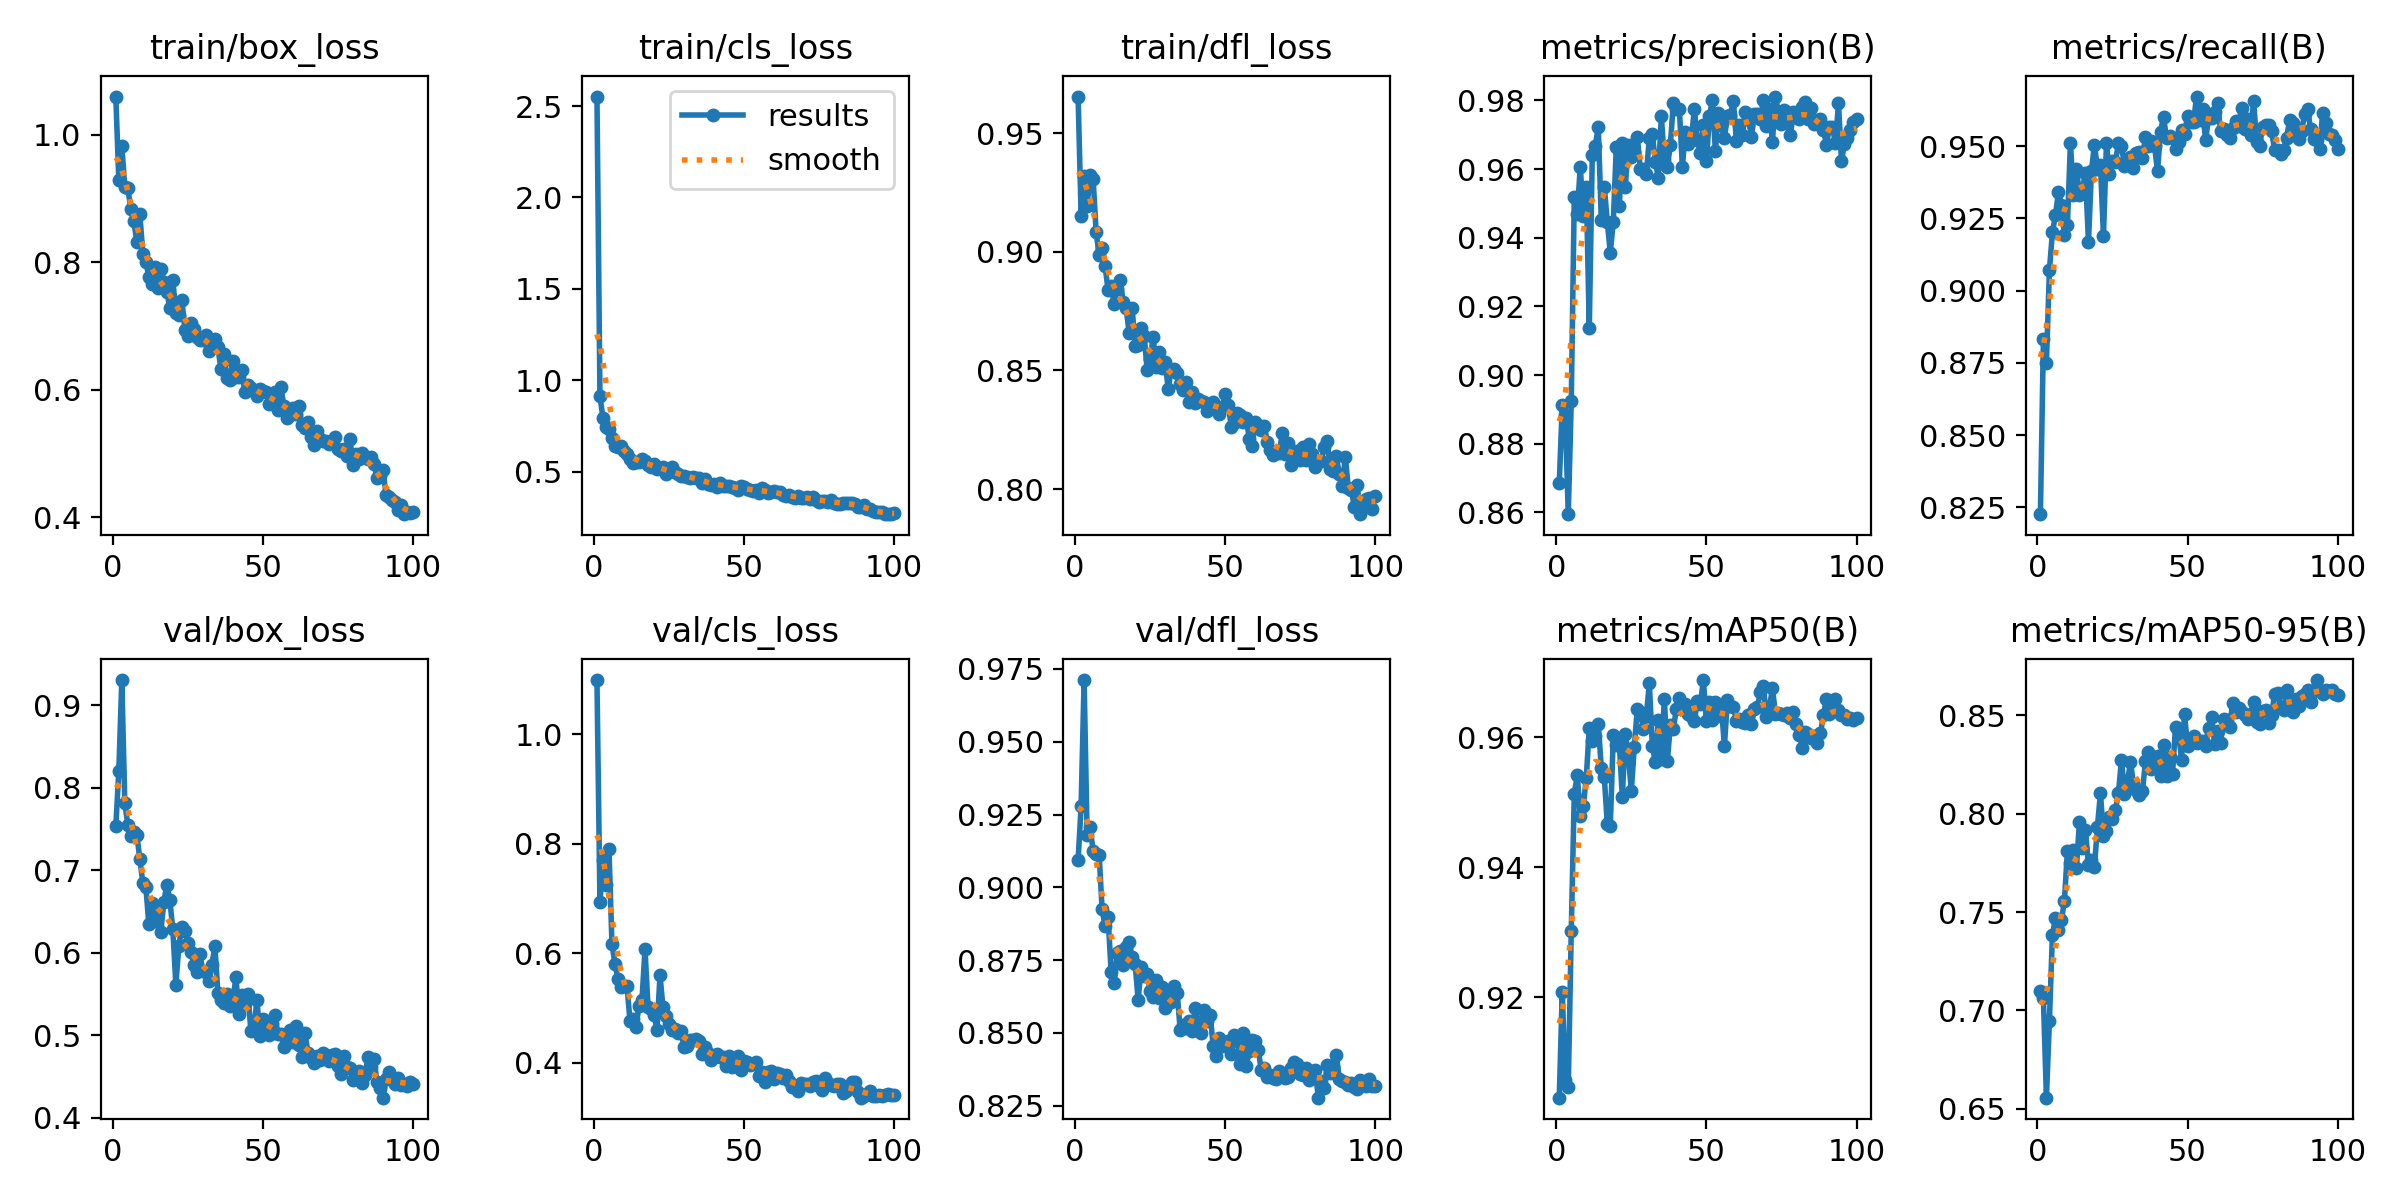

The data file committed next to this chart (first rows):
epoch, time, train/box_loss, train/cls_loss, train/dfl_loss, metrics/precision(B), metrics/recall(B), metrics/mAP50(B), metrics/mAP50-95(B), val/box_loss, val/cls_loss, val/dfl_loss, lr/pg0, lr/pg1, lr/pg2
1, 10.65, 1.06, 2.552, 0.9655, 0.8684, 0.8226, 0.9046, 0.7097, 0.7528, 1.099, 0.9092, 0.0003623, 0.0003623, 0.0003623
2, 20.02, 0.9286, 0.9151, 0.9152, 0.8912, 0.8833, 0.9209, 0.7062, 0.8198, 0.6931, 0.9279, 0.0007254, 0.0007254, 0.0007254
3, 29.3, 0.9826, 0.7925, 0.9321, 0.8884, 0.8749, 0.9073, 0.6556, 0.9303, 0.771, 0.9712, 0.001081, 0.001081, 0.001081
4, 38.57, 0.917, 0.7461, 0.9195, 0.8595, 0.907, 0.9062, 0.6946, 0.7808, 0.725, 0.9179, 0.001078, 0.001078, 0.001078
5, 47.91, 0.9158, 0.7321, 0.9323, 0.8924, 0.9201, 0.9303, 0.7383, 0.755, 0.7906, 0.9206, 0.001067, 0.001067, 0.001067
6, 57.44, 0.8834, 0.6832, 0.9308, 0.9518, 0.926, 0.9513, 0.7469, 0.7407, 0.6165, 0.9126, 0.001056, 0.001056, 0.001056
7, 66.79, 0.8637, 0.6398, 0.9084, 0.947, 0.9341, 0.9542, 0.741, 0.7455, 0.5807, 0.9113, 0.001045, 0.001045, 0.001045
8, 76.05, 0.8321, 0.6324, 0.8986, 0.9607, 0.9297, 0.9479, 0.7461, 0.7427, 0.5523, 0.9112, 0.001034, 0.001034, 0.001034
9, 85.31, 0.8751, 0.6402, 0.9015, 0.9463, 0.9192, 0.9494, 0.7556, 0.7136, 0.5387, 0.8924, 0.001023, 0.001023, 0.001023
10, 94.65, 0.8132, 0.6137, 0.8939, 0.9548, 0.9228, 0.9537, 0.7813, 0.6845, 0.5399, 0.8866, 0.001012, 0.001012, 0.001012
11, 104.1, 0.8005, 0.5985, 0.8838, 0.9136, 0.9511, 0.9615, 0.7751, 0.68, 0.5401, 0.8898, 0.001001, 0.001001, 0.001001
12, 113.4, 0.7771, 0.5706, 0.8856, 0.9641, 0.9329, 0.9595, 0.7816, 0.6348, 0.4762, 0.8708, 0.00099, 0.00099, 0.00099
13, 122.8, 0.7657, 0.5471, 0.878, 0.9668, 0.9422, 0.9602, 0.7723, 0.6601, 0.4789, 0.8671, 0.000979, 0.000979, 0.000979
14, 132.1, 0.7921, 0.5554, 0.8842, 0.9722, 0.9332, 0.9621, 0.7959, 0.6378, 0.4656, 0.8775, 0.000968, 0.000968, 0.000968
15, 141.5, 0.7589, 0.5544, 0.8882, 0.9452, 0.935, 0.9553, 0.7826, 0.6557, 0.5034, 0.8781, 0.000957, 0.000957, 0.000957
16, 150.9, 0.7884, 0.5705, 0.879, 0.9549, 0.9408, 0.9538, 0.7917, 0.6254, 0.5148, 0.8735, 0.000946, 0.000946, 0.000946
17, 160.2, 0.7694, 0.5572, 0.8762, 0.9446, 0.9169, 0.9467, 0.7739, 0.6615, 0.6071, 0.8797, 0.000935, 0.000935, 0.000935
18, 169.6, 0.7536, 0.5354, 0.8658, 0.9357, 0.9415, 0.9464, 0.7763, 0.6824, 0.5022, 0.8811, 0.000924, 0.000924, 0.000924
19, 178.9, 0.7278, 0.5248, 0.8763, 0.9447, 0.9504, 0.9603, 0.7731, 0.6633, 0.4985, 0.876, 0.000913, 0.000913, 0.000913
20, 188.2, 0.7716, 0.5413, 0.8602, 0.9664, 0.9422, 0.9589, 0.7935, 0.6281, 0.4868, 0.8736, 0.000902, 0.000902, 0.000902
21, 197.6, 0.7194, 0.514, 0.8605, 0.9492, 0.9435, 0.9591, 0.8105, 0.5609, 0.4599, 0.8614, 0.000891, 0.000891, 0.000891
22, 207.1, 0.7168, 0.5226, 0.8679, 0.9675, 0.919, 0.9508, 0.7887, 0.6083, 0.5594, 0.8725, 0.00088, 0.00088, 0.00088
23, 216.4, 0.7411, 0.5276, 0.8647, 0.9549, 0.9509, 0.9605, 0.7913, 0.6306, 0.5007, 0.8695, 0.000869, 0.000869, 0.000869
24, 225.7, 0.694, 0.4889, 0.8503, 0.9669, 0.9404, 0.9574, 0.7981, 0.6265, 0.4844, 0.8701, 0.000858, 0.000858, 0.000858
25, 235.1, 0.6834, 0.4982, 0.8548, 0.9634, 0.9448, 0.9517, 0.7973, 0.6113, 0.4704, 0.8645, 0.000847, 0.000847, 0.000847
26, 244.4, 0.7045, 0.5242, 0.864, 0.9649, 0.9445, 0.9586, 0.8021, 0.6008, 0.46, 0.8623, 0.000836, 0.000836, 0.000836
27, 253.8, 0.6945, 0.4973, 0.8516, 0.9694, 0.9511, 0.9644, 0.8106, 0.5853, 0.4613, 0.8684, 0.000825, 0.000825, 0.000825
28, 263.4, 0.6826, 0.4873, 0.858, 0.9599, 0.9501, 0.9639, 0.8275, 0.5766, 0.454, 0.862, 0.000814, 0.000814, 0.000814
29, 272.8, 0.6778, 0.4748, 0.8512, 0.9601, 0.9432, 0.9613, 0.8102, 0.5987, 0.4583, 0.8659, 0.000803, 0.000803, 0.000803
30, 282.2, 0.6782, 0.4766, 0.8535, 0.9586, 0.9449, 0.9633, 0.8163, 0.577, 0.4277, 0.8587, 0.000792, 0.000792, 0.000792
31, 291.6, 0.6858, 0.4733, 0.8423, 0.969, 0.9462, 0.9683, 0.8263, 0.577, 0.431, 0.8629, 0.000781, 0.000781, 0.000781
32, 300.9, 0.6601, 0.4645, 0.8502, 0.9703, 0.9424, 0.9587, 0.815, 0.566, 0.441, 0.8606, 0.00077, 0.00077, 0.00077
33, 310.3, 0.6783, 0.4726, 0.8507, 0.9622, 0.9477, 0.9562, 0.8123, 0.5854, 0.4412, 0.8663, 0.000759, 0.000759, 0.000759
34, 319.7, 0.68, 0.4669, 0.8488, 0.9575, 0.9479, 0.9627, 0.8096, 0.6073, 0.4428, 0.8637, 0.000748, 0.000748, 0.000748
35, 329, 0.6664, 0.4628, 0.8441, 0.9754, 0.9458, 0.9567, 0.8117, 0.551, 0.4402, 0.8511, 0.000737, 0.000737, 0.000737
36, 338.3, 0.6323, 0.4383, 0.8419, 0.9626, 0.9531, 0.9659, 0.8266, 0.5426, 0.4152, 0.8527, 0.000726, 0.000726, 0.000726
37, 347.7, 0.656, 0.4615, 0.8451, 0.9607, 0.9499, 0.9563, 0.8314, 0.5386, 0.4284, 0.8517, 0.000715, 0.000715, 0.000715
38, 357.1, 0.6188, 0.4344, 0.8367, 0.9669, 0.9516, 0.9619, 0.8229, 0.5498, 0.417, 0.8541, 0.000704, 0.000704, 0.000704
39, 366.5, 0.6146, 0.4244, 0.8407, 0.9793, 0.95, 0.9614, 0.8255, 0.5351, 0.4044, 0.8505, 0.000693, 0.000693, 0.000693
40, 376, 0.6451, 0.4349, 0.8365, 0.9776, 0.9414, 0.9643, 0.8291, 0.5418, 0.4106, 0.8584, 0.000682, 0.000682, 0.000682
41, 385.4, 0.6196, 0.4185, 0.838, 0.9775, 0.9548, 0.9661, 0.8192, 0.5702, 0.4152, 0.8539, 0.000671, 0.000671, 0.000671
42, 394.8, 0.6201, 0.4354, 0.8372, 0.9607, 0.9602, 0.9646, 0.835, 0.5253, 0.4097, 0.8498, 0.00066, 0.00066, 0.00066
43, 404.4, 0.6303, 0.4233, 0.8367, 0.9709, 0.9527, 0.9652, 0.8195, 0.5489, 0.4096, 0.8579, 0.000649, 0.000649, 0.000649
44, 413.8, 0.596, 0.4212, 0.8329, 0.9673, 0.9534, 0.9636, 0.8287, 0.5377, 0.393, 0.8541, 0.000638, 0.000638, 0.000638
45, 423.3, 0.6064, 0.4238, 0.8355, 0.9687, 0.9528, 0.9633, 0.8203, 0.5501, 0.4121, 0.8561, 0.000627, 0.000627, 0.000627
46, 432.7, 0.6024, 0.4178, 0.8368, 0.9776, 0.9489, 0.9625, 0.8442, 0.5048, 0.3912, 0.8454, 0.000616, 0.000616, 0.000616
47, 442.2, 0.5977, 0.4116, 0.8339, 0.9684, 0.9514, 0.9657, 0.8419, 0.5076, 0.3991, 0.842, 0.0006051, 0.0006051, 0.0006051
48, 451.7, 0.5905, 0.4007, 0.8317, 0.9647, 0.9557, 0.9651, 0.8275, 0.5429, 0.4116, 0.8484, 0.0005941, 0.0005941, 0.0005941
49, 461.1, 0.6002, 0.4204, 0.8346, 0.9729, 0.9543, 0.9688, 0.8506, 0.4985, 0.3869, 0.8454, 0.0005831, 0.0005831, 0.0005831
50, 470.5, 0.5975, 0.4134, 0.8402, 0.9622, 0.9604, 0.9625, 0.8346, 0.5193, 0.403, 0.847, 0.0005721, 0.0005721, 0.0005721
51, 479.8, 0.5965, 0.4052, 0.8356, 0.9753, 0.9584, 0.9654, 0.8379, 0.5102, 0.4016, 0.8474, 0.0005611, 0.0005611, 0.0005611
52, 489.2, 0.578, 0.3991, 0.8263, 0.9802, 0.9582, 0.9627, 0.8397, 0.5001, 0.3951, 0.8429, 0.0005501, 0.0005501, 0.0005501
53, 498.5, 0.5795, 0.3931, 0.8278, 0.9653, 0.9672, 0.9654, 0.8359, 0.5151, 0.3972, 0.8492, 0.0005391, 0.0005391, 0.0005391
54, 507.8, 0.5954, 0.3997, 0.8322, 0.9764, 0.9591, 0.9633, 0.837, 0.5244, 0.4014, 0.8474, 0.0005281, 0.0005281, 0.0005281
55, 517.1, 0.5671, 0.3839, 0.8314, 0.9728, 0.9629, 0.9648, 0.8371, 0.5007, 0.3751, 0.8394, 0.0005171, 0.0005171, 0.0005171
56, 526.4, 0.6034, 0.4123, 0.8283, 0.9689, 0.9521, 0.9587, 0.8344, 0.5014, 0.3826, 0.8501, 0.0005061, 0.0005061, 0.0005061
57, 535.8, 0.5735, 0.3973, 0.8301, 0.9754, 0.9597, 0.9657, 0.8438, 0.4851, 0.3643, 0.8388, 0.0004951, 0.0004951, 0.0004951
58, 545.1, 0.556, 0.3859, 0.8213, 0.9757, 0.9596, 0.9649, 0.8491, 0.4898, 0.383, 0.8438, 0.0004841, 0.0004841, 0.0004841
59, 554.4, 0.5594, 0.386, 0.8179, 0.9798, 0.9619, 0.9647, 0.8357, 0.5061, 0.384, 0.8476, 0.0004731, 0.0004731, 0.0004731
60, 563.7, 0.5707, 0.3918, 0.8283, 0.9681, 0.9649, 0.9626, 0.8423, 0.4914, 0.3701, 0.8474, 0.0004621, 0.0004621, 0.0004621
... 40 more rows
